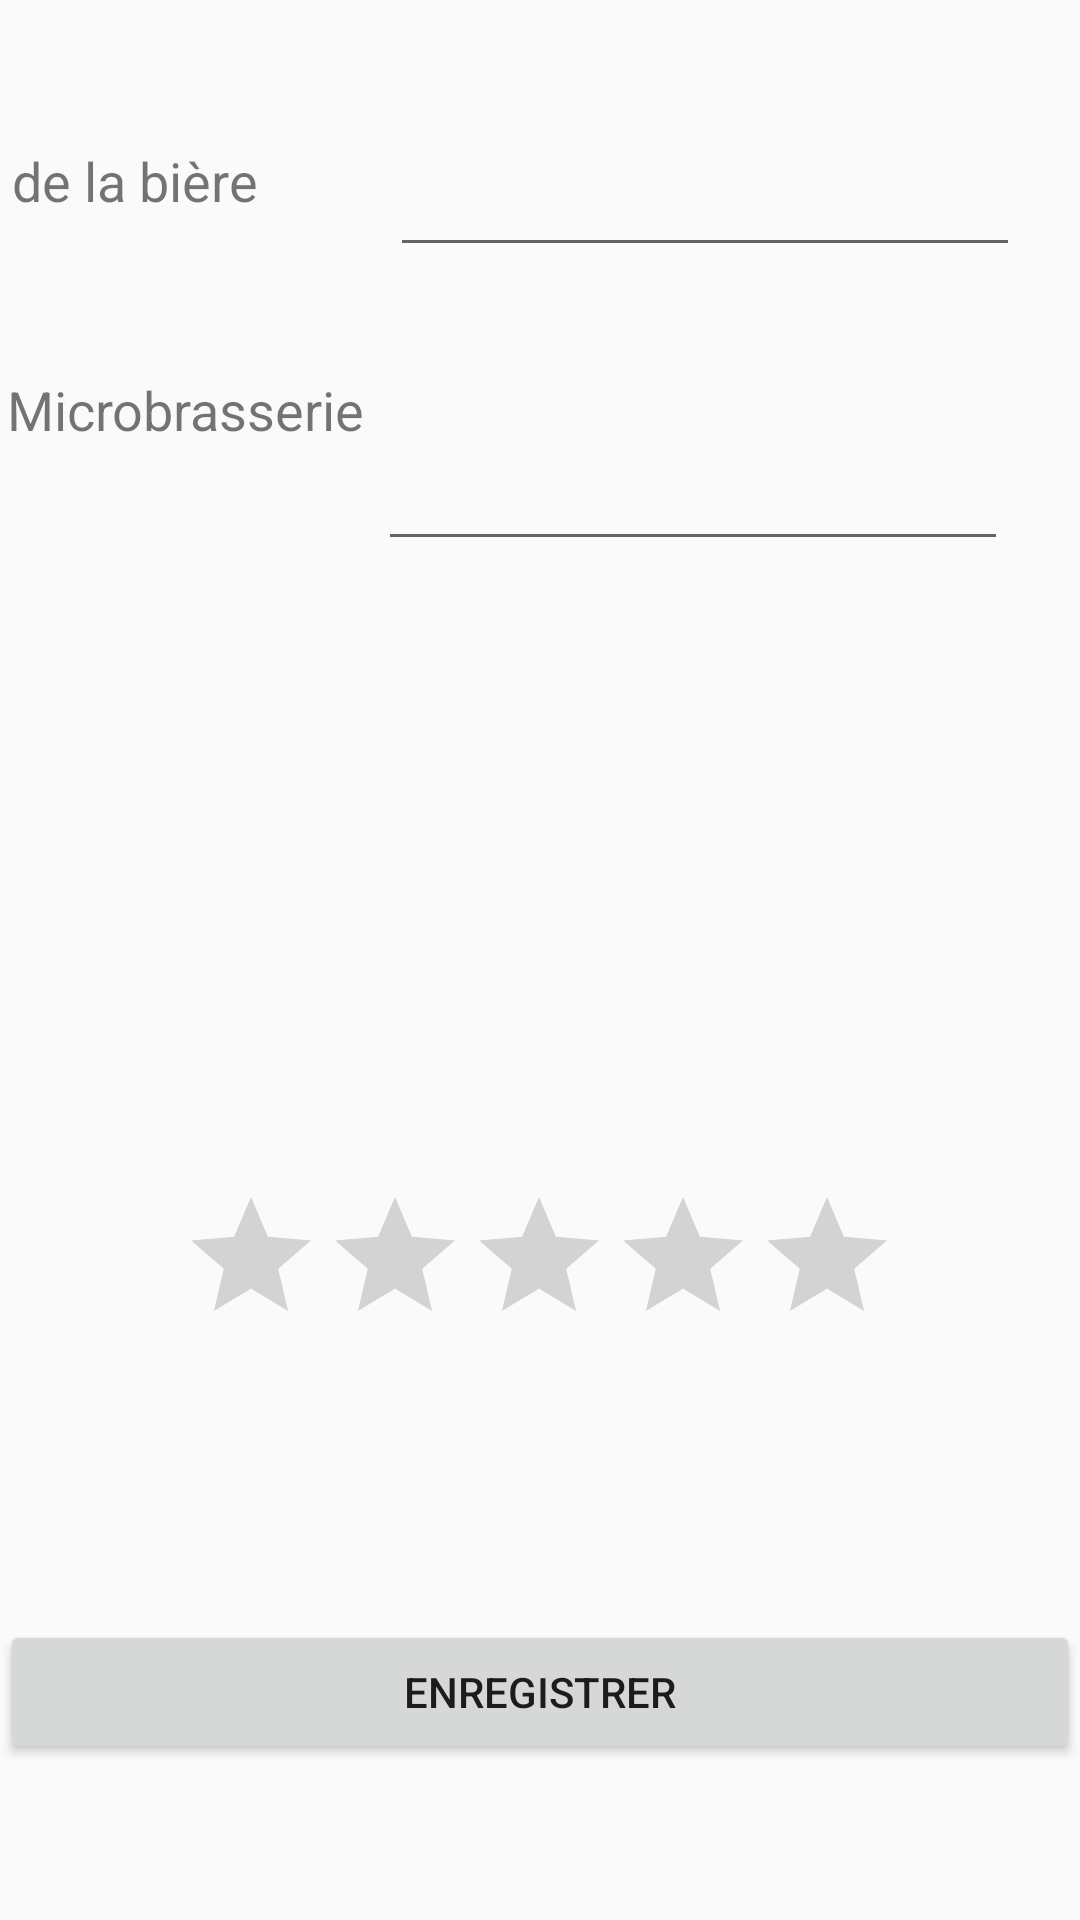

The Android layout XML behind this screen, and the referenced resources:
<!-- AndroidManifest.xml: application theme Theme.Bieres -->
<!-- res/layout/activity_evaluation_biere.xml -->
<?xml version="1.0" encoding="utf-8"?>
<androidx.constraintlayout.widget.ConstraintLayout xmlns:android="http://schemas.android.com/apk/res/android"
    xmlns:app="http://schemas.android.com/apk/res-auto"
    xmlns:tools="http://schemas.android.com/tools"
    android:layout_width="match_parent"
    android:layout_height="match_parent"
    tools:context=".EvaluationBiere">

    <EditText
        android:id="@+id/champNomMicrobrasserie"
        android:layout_width="wrap_content"
        android:layout_height="wrap_content"
        android:layout_marginEnd="24dp"
        android:layout_marginBottom="208dp"
        android:ems="10"
        android:inputType="textPersonName"
        app:layout_constraintBottom_toTopOf="@+id/ratingBar"
        app:layout_constraintEnd_toEndOf="parent" />

    <TextView
        android:id="@+id/textView"
        android:layout_width="wrap_content"
        android:layout_height="wrap_content"
        android:layout_marginTop="48dp"
        android:layout_marginEnd="40dp"
        android:text="Nom de la bière "
        android:textSize="18sp"
        app:layout_constraintEnd_toStartOf="@+id/champNomBiere"
        app:layout_constraintHorizontal_bias="1.0"
        app:layout_constraintStart_toStartOf="parent"
        app:layout_constraintTop_toTopOf="parent" />

    <TextView
        android:id="@+id/textView2"
        android:layout_width="wrap_content"
        android:layout_height="wrap_content"
        android:layout_marginTop="52dp"
        android:text="Microbrasserie"
        android:textSize="18sp"
        app:layout_constraintEnd_toStartOf="@+id/champNomMicrobrasserie"
        app:layout_constraintHorizontal_bias="0.372"
        app:layout_constraintStart_toStartOf="parent"
        app:layout_constraintTop_toBottomOf="@+id/textView"
        tools:ignore="MissingConstraints" />

    <EditText
        android:id="@+id/champNomBiere"
        android:layout_width="wrap_content"
        android:layout_height="wrap_content"
        android:layout_marginEnd="20dp"
        android:ems="10"
        android:inputType="textPersonName"
        app:layout_constraintBottom_toTopOf="@+id/champNomMicrobrasserie"
        app:layout_constraintEnd_toEndOf="parent"
        app:layout_constraintTop_toTopOf="parent"
        app:layout_constraintVertical_bias="0.457" />

    <RatingBar
        android:id="@+id/ratingBar"
        android:layout_width="wrap_content"
        android:layout_height="wrap_content"
        android:layout_marginBottom="88dp"
        app:layout_constraintBottom_toTopOf="@+id/boutonEnregistrer"
        app:layout_constraintEnd_toEndOf="parent"
        app:layout_constraintHorizontal_bias="0.497"
        app:layout_constraintStart_toStartOf="parent" />

    <Button
        android:id="@+id/boutonEnregistrer"
        android:layout_width="match_parent"
        android:layout_height="wrap_content"
        android:layout_marginBottom="52dp"
        android:text="Enregistrer"
        app:layout_constraintBottom_toBottomOf="parent"
        app:layout_constraintEnd_toEndOf="parent"
        app:layout_constraintHorizontal_bias="0.498"
        app:layout_constraintStart_toStartOf="parent" />
</androidx.constraintlayout.widget.ConstraintLayout>
<!-- resources referenced by this layout -->
<resources>
  <style name="Theme.Bieres" parent="Theme.AppCompat.DayNight">
          
          <item name="colorPrimary">@color/purple_500</item>
          <item name="colorPrimaryVariant">@color/purple_700</item>
          <item name="colorOnPrimary">@color/white</item>
          
          <item name="colorSecondary">@color/teal_200</item>
          <item name="colorSecondaryVariant">@color/teal_700</item>
          <item name="colorOnSecondary">@color/black</item>
          
          <item name="android:statusBarColor" tools:targetApi="l">?attr/colorPrimaryVariant</item>
          
      </style>
  <!-- not gathered from this repository: default colours our renderer supplied (Android Studio template values) -->
  <color name="purple_500">#FF6200EE</color>
  <color name="purple_700">#FF3700B3</color>
  <color name="teal_200">#FF03DAC5</color>
  <color name="teal_700">#FF018786</color>
  <color name="black">#FF000000</color>
  <color name="white">#FFFFFFFF</color>
</resources>
